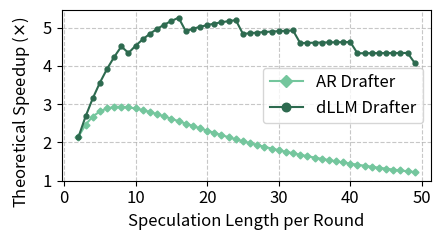

The script that saved this image:
# %%
import math
import matplotlib.pyplot as plt
from scipy.optimize import root_scalar


def calculate_spec_decoding_speedup(alpha, gamma, c, verbose=False):
    """Calculate the speculative decoding speedup.

    Reference: Theorem 3.8 in https://arxiv.org/pdf/2211.17192
    
    Args:
        alpha (float): Avg per-token acceptance rate, between 0 and 1.
        gamma (int): The number of drafted tokens.
        c (float): The drafter-to-target per-token latency ratio.
    """
    numerator = 1 - alpha ** (gamma + 1)
    denominator = (1 - alpha) * (c * gamma + 1)
    speedup = numerator / denominator
    if verbose:
        print(f"Spec len {gamma}, numerator {numerator}, denominator {denominator}")
    return speedup

def get_actual_acceptance_ratio(overall_ratio, spec_len):
    """This function strips away the impact of the actual draft len on acceptance rate.
    (Longer draft -> exponentially lower per-token rate -> lower acc rate on average)
    """
    # Let's say that overall_ratio is 58.2, and spec_len is 8.
    # The actual ratio we want to return is r.
    # Then, avg([r, r ** 2, ..., r ** 8]) = overall_ratio.
    
    # We need to solve: avg([r, r^2, ..., r^spec_len]) = overall_ratio
    # Which is: (r + r^2 + ... + r^spec_len) / spec_len = overall_ratio
    # The sum of geometric series: r + r^2 + ... + r^n = r * (1 - r^n) / (1 - r) for r != 1
    # So: r * (1 - r^spec_len) / (1 - r) = overall_ratio * spec_len
    
    def equation(r):
        if abs(r - 1.0) < 1e-10:
            # Special case: if r == 1, the sum is just spec_len
            return spec_len - overall_ratio * spec_len
        # Geometric series sum
        geometric_sum = r * (1 - r ** spec_len) / (1 - r)
        return geometric_sum - overall_ratio * spec_len
    
    # Find root using Brent's method (works well for bounded intervals)
    # r should be between 0 and 1 (acceptance rates are probabilities)
    try:
        result = root_scalar(equation, bracket=[0.001, 0.999], method='brentq')
        return result.root
    except ValueError:
        # If bracket doesn't work, try a wider range or different method
        result = root_scalar(equation, bracket=[0.0, 1.0], method='brentq')
        return result.root 


drafter_fwd = 6.1
target_fwd = 52.6
# remove impact of draft len on acceptance ratio
ar_alpha = get_actual_acceptance_ratio(0.582, 8)
dllm_alpha = get_actual_acceptance_ratio(0.406, 14.6)
# small_block_size = 16  # each forward pass produces 1 small block
small_block_size = 8  # each forward pass produces 1 small block
# small_block_size = 4  # each forward pass produces 1 small block

# draft_len_list = list(range(2, 30))
draft_len_list = list(range(2, 50))
ar_speedup_list = []
dllm_speedup_list = []

for draft_len in draft_len_list:
    ar_speedup = calculate_spec_decoding_speedup(ar_alpha, draft_len,
        # both models needs one fwd pass for each token
        (drafter_fwd * draft_len) / (target_fwd * draft_len))

    num_blocks_needed = (draft_len - 1) // small_block_size
    dllm_speedup = calculate_spec_decoding_speedup(dllm_alpha, draft_len, 
        # target model needs one fwd pass per token
        # dLLM drafter is sublinear (1 fwd pass generates up to 8 tokens)
        # but also semi-autoregressive, leading to the sawtooth shape
        # +2: 1 is from the one-step generation. the other is the other misc passes, e.g.,
        # tidying up the KVs. The number 2 comes from Fig. 2, where 2.2 fwd passes is required
        # in the absolute minimal compute setting.
        (drafter_fwd * (num_blocks_needed + 2)) / (target_fwd * draft_len))  # drafter does one-pass generation
    # print(f"draft len {draft_len}, dllm_speedup {dllm_speedup}")
    print(f"draft_len {draft_len}, num_blocks_needed {num_blocks_needed}, dllm_speedup {dllm_speedup}")
    ar_speedup_list.append(ar_speedup)
    dllm_speedup_list.append(dllm_speedup)

fig, ax = plt.subplots(figsize=(4.5, 2.5))
# fig, ax = plt.subplots(figsize=(9, 5))
ax.plot(draft_len_list, ar_speedup_list, color='#74C69D', marker='D', markersize=3.5, label='AR Drafter')
ax.plot(draft_len_list, dllm_speedup_list, color='#2D6A4F', marker='o', markersize=3.5, label='dLLM Drafter')
ax.legend(fontsize=12, markerscale=1.75)
ax.set_xticks([0, 10, 20, 30, 40, 50])
ax.set_yticks([1, 2, 3, 4, 5])
ax.tick_params(axis='both', which='major', labelsize=12)
ax.set_ylabel("Theoretical Speedup ($\\times$)", fontsize=12)
ax.set_xlabel("Speculation Length per Round", fontsize=12)
ax.yaxis.set_label_coords(-0.08, 0.4)  # x, y

# Styling
ax.grid(True, linestyle='--', alpha=0.7)
fig.tight_layout()
plt.show()
# fig.savefig(f"../figures/theoretical_analysis.pdf", dpi=500, bbox_inches='tight')
# %%
